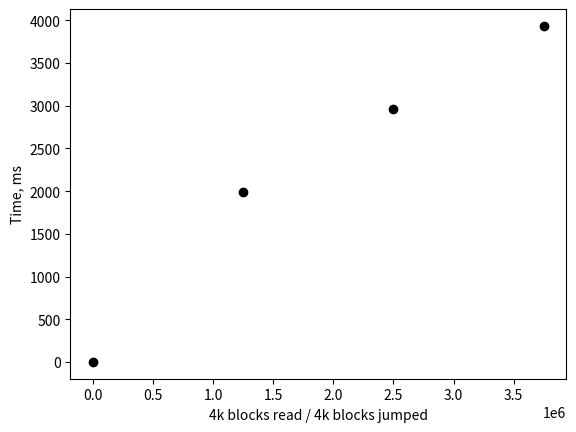

The script that saved this image: (Note: this script raises an exception after producing the figure.)
import numpy as np
import matplotlib.pyplot as plt

jx=np.array([1.000000e+02,1.000010e+07,2.000010e+07,3.000010e+07])
jy=np.array([5.194000e-03,1.984853e+03,2.964058e+03,3.934780e+03])
jxx=np.array([0,240000000])
jyy=jxx*(5.857526e-08)+(1.388750e+01)

plt.figure(1)
plt.ylabel("Time, ms")
plt.xlabel("4k blocks read / 4k blocks jumped")
gp,=plt.plot(jx/8,jy,'ro',c='black')
#grp,=plt.plot(jxx/8,jyy,c='black',lw=2.0)
xmin,xmax,ymin,ymax = plt.axis()
#plt.axis((-1,40000,-1,30))
#plt.legend([gp,grp],['$T_{proc}$ time (empirical)','$T_{proc}$ time (linear regression)'],bbox_to_anchor=(0.63, 1),prop={'size':13})
plt.savefig('linear-scan-time-hdd.png',type='png',dpi=200)

plt.show()